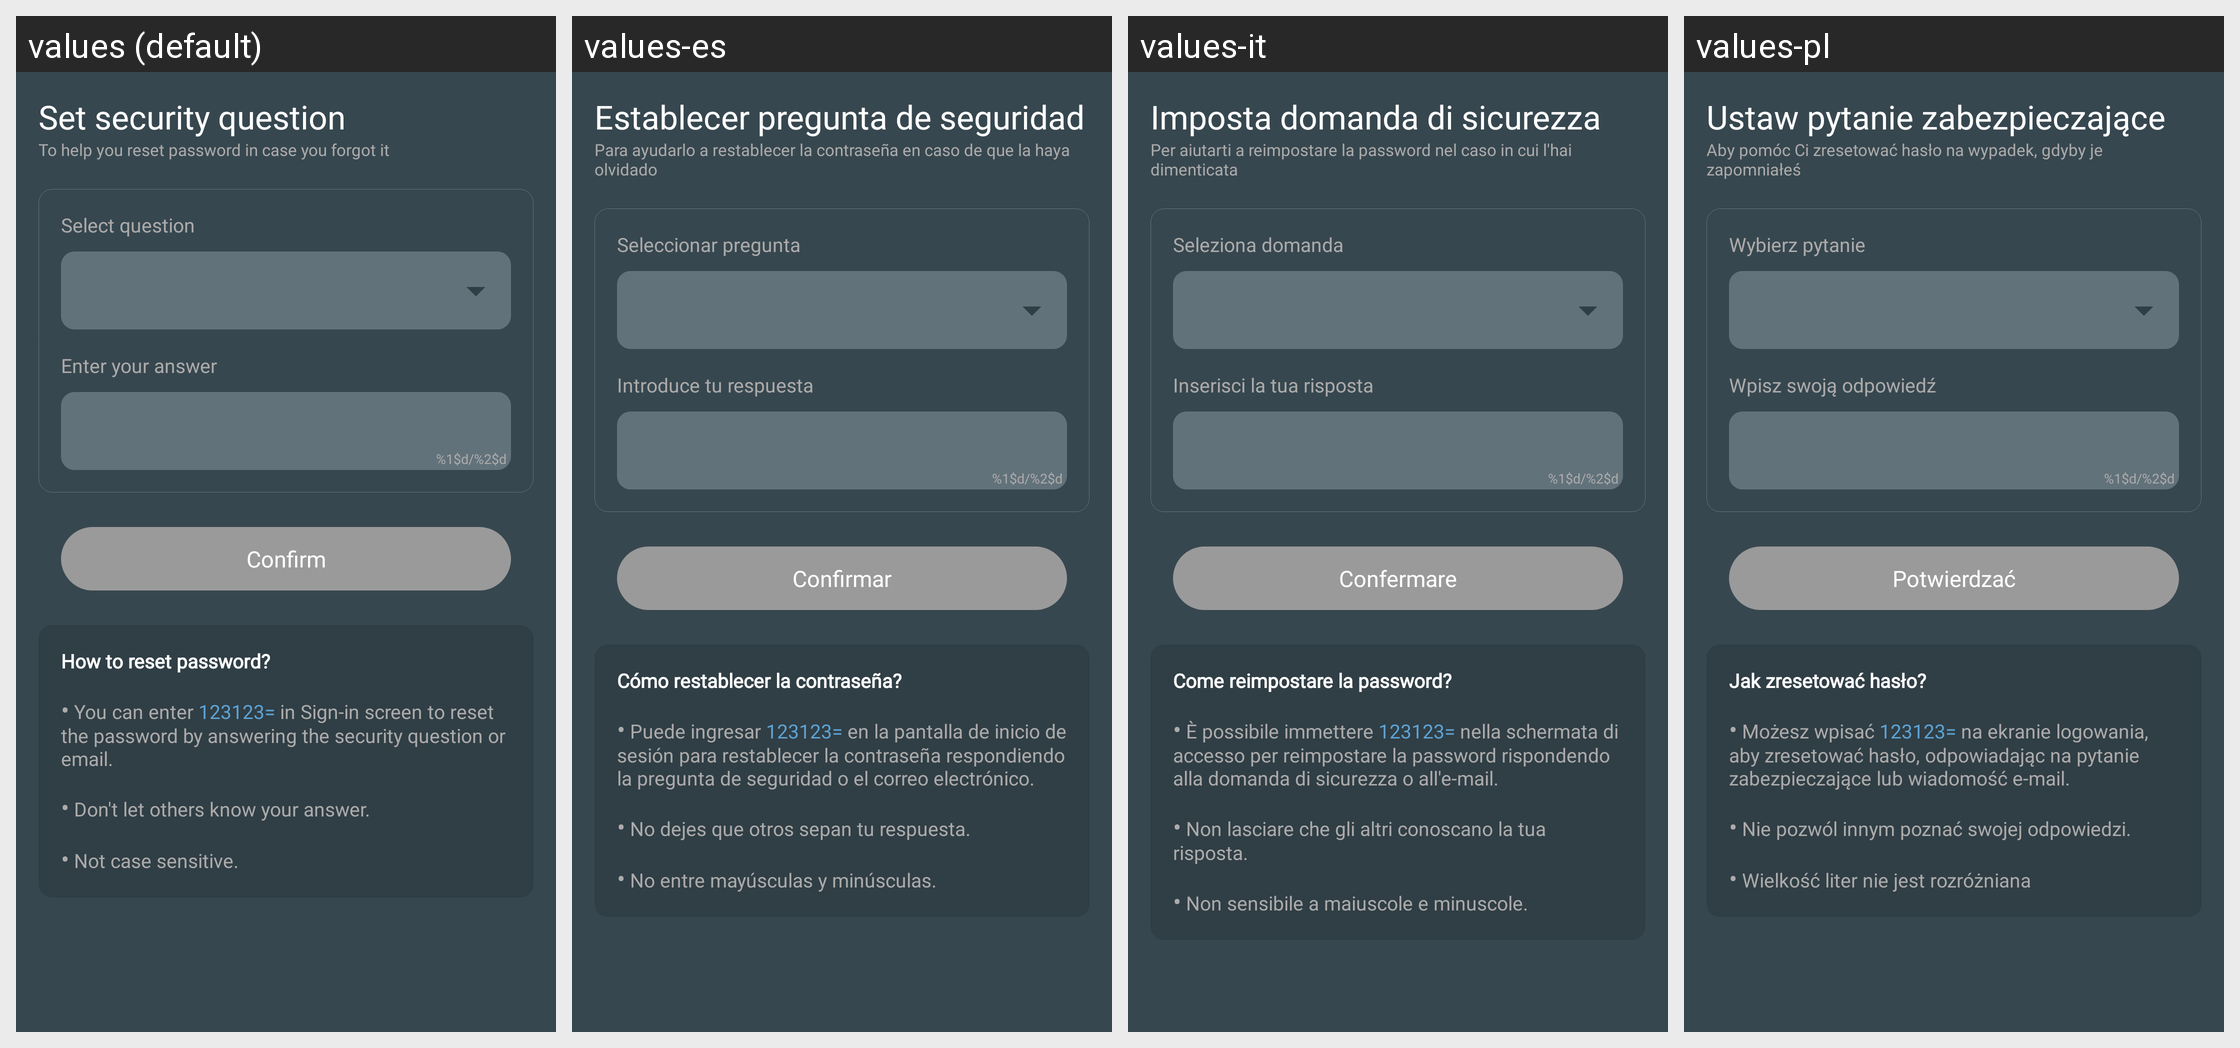

Strings drawn on this Android screen and how each of the app's shown locales translates them:
Android screen res/layout/activity_security_question.xml rendered under 4 locales, left to right: values (default), values-es, values-it, values-pl. Device: Nexus 5 (rendered at 1080×1920; each locale shown at half size, 540×960, under a caption strip naming it); theme AppTheme.
Other locales in the repository, not shown: values-ar, values-de, values-fr, values-hi, values-ja, values-ko, values-pt, values-ru, values-th, values-tr, values-vi, values-zh, values-zh-rTW.
Strings drawn on this screen, with the default value and each locale's value (text and hints the layout hard-codes, and strings that could not be matched under every locale, appear in the picture but are not listed):

set_security_question
  values: Set security question
  values-es: Establecer pregunta de seguridad
  values-it: Imposta domanda di sicurezza
  values-pl: Ustaw pytanie zabezpieczające

security_desc
  values: To help you reset password in case you forgot it
  values-es: Para ayudarlo a restablecer la contraseña en caso de que la haya olvidado
  values-it: Per aiutarti a reimpostare la password nel caso in cui l'hai dimenticata
  values-pl: Aby pomóc Ci zresetować hasło na wypadek, gdyby je zapomniałeś

select_question
  values: Select question
  values-es: Seleccionar pregunta
  values-it: Seleziona domanda
  values-pl: Wybierz pytanie

enter_your_answer
  values: Enter your answer
  values-es: Introduce tu respuesta
  values-it: Inserisci la tua risposta
  values-pl: Wpisz swoją odpowiedź

value_characters
  values: %1$d/%2$d
  values-es: %1$d/%2$d  [not translated; the default value is used]
  values-it: %1$d/%2$d  [not translated; the default value is used]
  values-pl: %1$d/%2$d  [not translated; the default value is used]

confirm
  values: Confirm
  values-es: Confirmar
  values-it: Confermare
  values-pl: Potwierdzać

tips_security
  values: How to reset password?
      
      • You can enter 123123= in Sign-in screen to reset the password by answering the security question or email.
      
      • Don't let others know your answer.
      
      • Not case sensitive.
  values-es: Cómo restablecer la contraseña?
      
      • Puede ingresar 123123= en la pantalla de inicio de sesión para restablecer la contraseña respondiendo la pregunta de seguridad o el correo electrónico.
      
      • No dejes que otros sepan tu respuesta.
      
      • No entre mayúsculas y minúsculas.
  values-it: Come reimpostare la password?
      
      • È possibile immettere 123123= nella schermata di accesso per reimpostare la password rispondendo alla domanda di sicurezza o all'e-mail.
      
      • Non lasciare che gli altri conoscano la tua risposta.
      
      • Non sensibile a maiuscole e minuscole.
  values-pl: Jak zresetować hasło?
      
      • Możesz wpisać 123123= na ekranie logowania, aby zresetować hasło, odpowiadając na pytanie zabezpieczające lub wiadomość e-mail.
      
      • Nie pozwól innym poznać swojej odpowiedzi.
      
      • Wielkość liter nie jest rozróżniana
